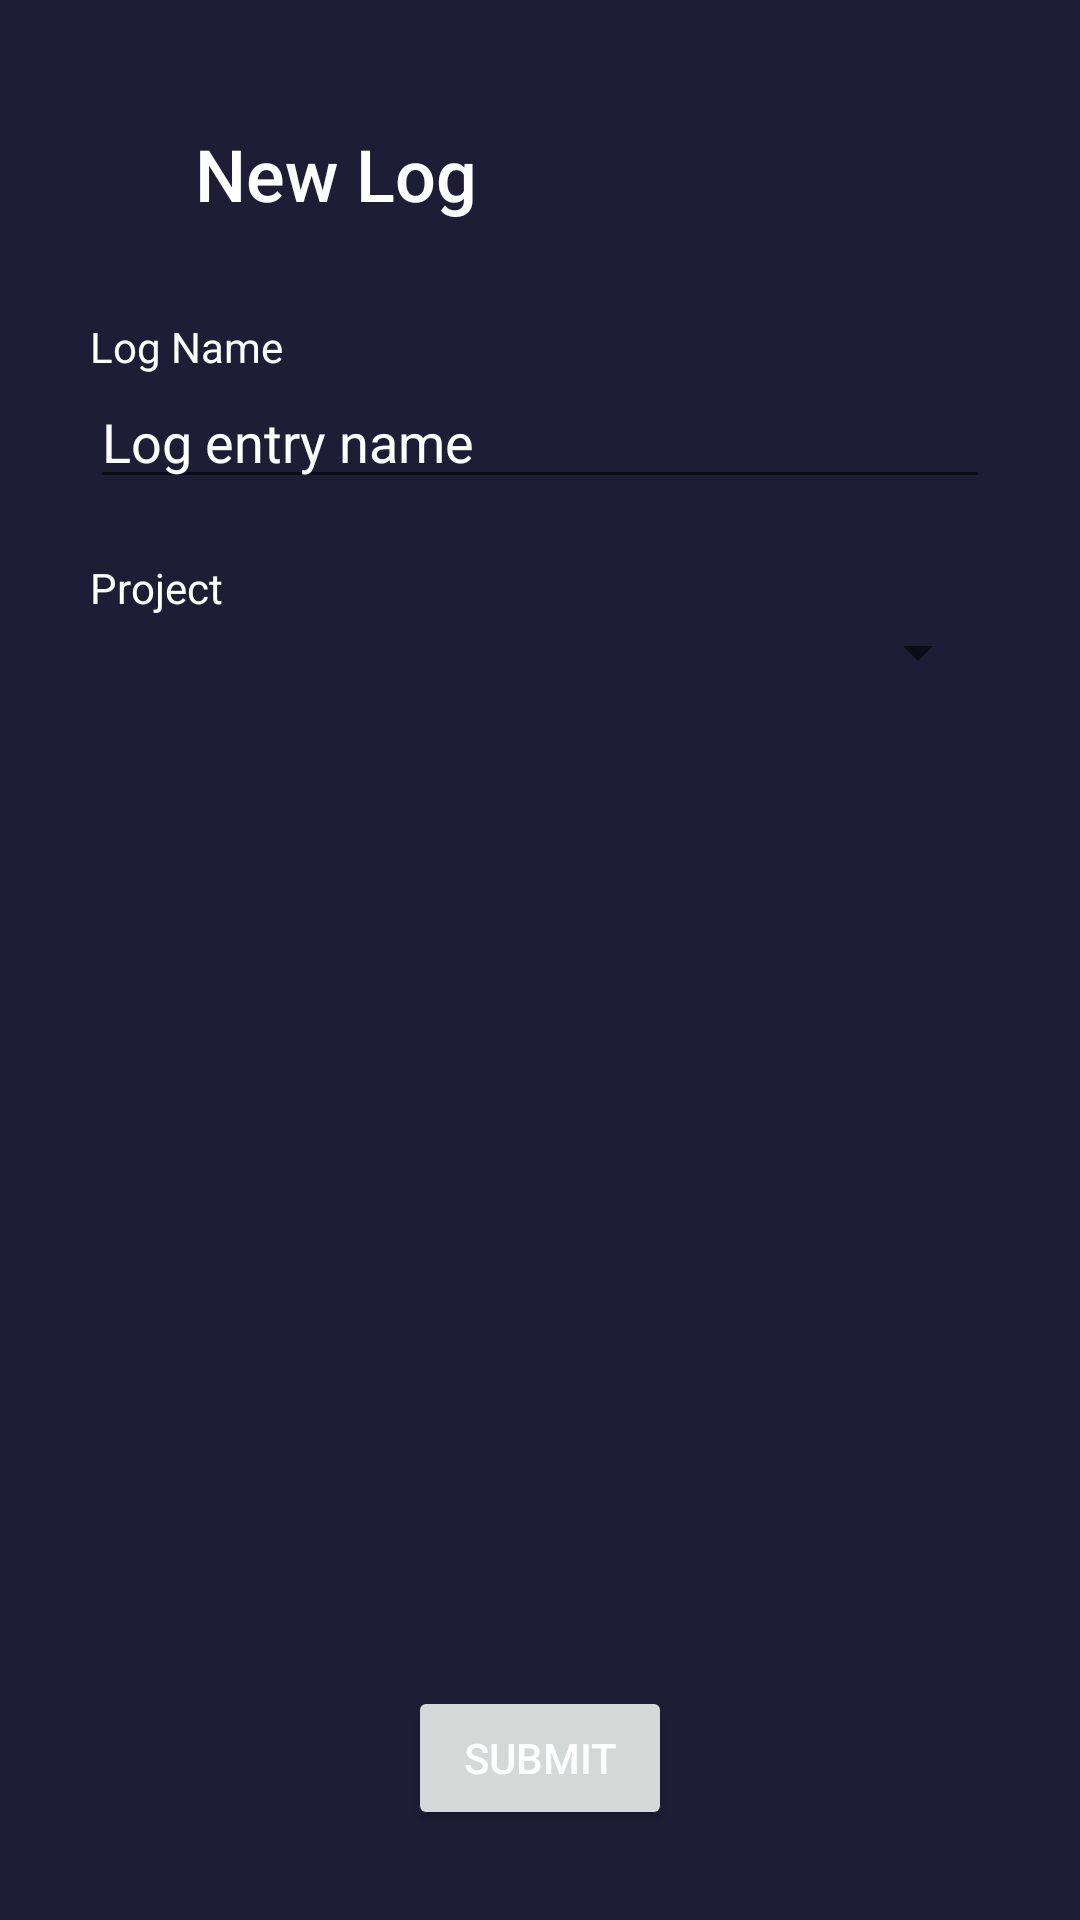

This screen was rendered from an Android layout file. Write that file and the resources it references.
<!-- AndroidManifest.xml: application theme Theme.AqiCheck -->
<!-- res/layout/fragment_log_new.xml -->
<?xml version="1.0" encoding="utf-8"?>
<androidx.constraintlayout.widget.ConstraintLayout xmlns:android="http://schemas.android.com/apk/res/android"
    xmlns:app="http://schemas.android.com/apk/res-auto"
    xmlns:tools="http://schemas.android.com/tools"
    android:layout_width="match_parent"
    android:layout_height="match_parent"
    android:padding="30dp">

    <androidx.appcompat.widget.Toolbar
        android:id="@+id/toolbar"
        android:layout_width="20dp"
        android:layout_height="wrap_content"

        app:layout_constraintStart_toStartOf="parent"
        app:layout_constraintTop_toTopOf="parent"
        app:titleTextColor="@color/white" />

    <TextView
        android:id="@+id/back_text_view"
        android:layout_width="0dp"
        android:layout_height="0dp"
        android:textSize="24sp"
        android:textAppearance="@style/TextMedium"
        android:text="New Log"
        android:layout_marginStart="15dp"
        android:gravity="center"
        android:textAlignment="textStart"
        app:layout_constraintBottom_toTopOf="@+id/name_input_hint_text_view"
        app:layout_constraintEnd_toEndOf="parent"
        app:layout_constraintStart_toEndOf="@+id/toolbar"
        app:layout_constraintTop_toTopOf="parent"
        tools:text="New Log" />

    <TextView
        android:id="@+id/name_input_hint_text_view"
        android:layout_width="0dp"
        android:layout_height="wrap_content"
        android:text="Log Name"
        android:paddingTop="20dp"
        app:layout_constraintBottom_toTopOf="@+id/name_input"
        app:layout_constraintEnd_toEndOf="parent"
        app:layout_constraintStart_toStartOf="parent"
        app:layout_constraintTop_toBottomOf="@id/toolbar"
        app:layout_constraintVertical_chainStyle="packed"
        tools:text="Log Name" />

    <EditText
        android:id="@+id/name_input"
        android:layout_width="match_parent"
        android:layout_height="wrap_content"
        android:hint="@string/log_edit_name_hint"
        android:inputType="text"
        android:textColor="@color/white"
        android:textColorHint="@color/white"
        app:layout_constraintEnd_toEndOf="parent"
        app:layout_constraintStart_toStartOf="parent"
        app:layout_constraintTop_toBottomOf="@id/name_input_hint_text_view"
        app:layout_constraintVertical_chainStyle="packed" />

    <TextView
        android:id="@+id/projects_spinner_hint_text_view"
        android:layout_width="0dp"
        android:layout_height="wrap_content"
        android:layout_marginTop="20dp"
        android:text="@string/log_edit_project_hint"
        app:layout_constraintEnd_toEndOf="parent"
        app:layout_constraintStart_toStartOf="parent"
        app:layout_constraintTop_toBottomOf="@+id/name_input"
        app:layout_constraintVertical_chainStyle="packed"
        tools:text="Project" />

    <Spinner
        android:id="@+id/projects_spinner"
        android:layout_width="match_parent"
        android:layout_height="wrap_content"
        app:layout_constraintEnd_toEndOf="parent"
        app:layout_constraintStart_toStartOf="parent"
        app:layout_constraintTop_toBottomOf="@+id/projects_spinner_hint_text_view" />

    <Button
        android:id="@+id/submit_button"
        android:layout_width="wrap_content"
        android:layout_height="wrap_content"
        android:text="@string/log_edit_submit_button"
        app:layout_constraintBottom_toBottomOf="parent"
        app:layout_constraintEnd_toEndOf="parent"
        app:layout_constraintStart_toStartOf="parent" />


</androidx.constraintlayout.widget.ConstraintLayout>
<!-- resources referenced by this layout -->
<resources>
  <color name="white">#FFFFFFFF</color>
  <string name="log_edit_name_hint">Log entry name</string>
  <string name="log_edit_project_hint">Project</string>
  <string name="log_edit_submit_button">Submit</string>
  <style name="TextMedium" parent="Widget.MaterialComponents.TextView">
          <item name="fontFamily">sans-serif-medium</item>
      </style>
  <style name="Theme.AqiCheck" parent="Theme.MaterialComponents.DayNight.NoActionBar">
          
          <item name="colorPrimary">@color/purple_500</item>
          <item name="colorPrimaryVariant">@color/purple_700</item>
          <item name="colorOnPrimary">@color/white</item>
          
          <item name="colorSecondary">@color/teal_200</item>
          <item name="colorSecondaryVariant">@color/teal_700</item>
          <item name="colorOnSecondary">@color/black</item>
          
          <item name="android:statusBarColor" tools:targetApi="l">@color/primary_variant_500</item>
          
          <item name="android:background">@color/primary_variant_500</item>
          <item name="android:textColor">#ffffffff</item>
      </style>
  <color name="purple_500">#E9A6A6</color>
  <color name="purple_700">#b57777</color>
  <color name="teal_200">#FF03DAC5</color>
  <color name="teal_700">#FF018786</color>
  <color name="black">#FF000000</color>
  <color name="primary_variant_500">#1F1D36</color>
</resources>
